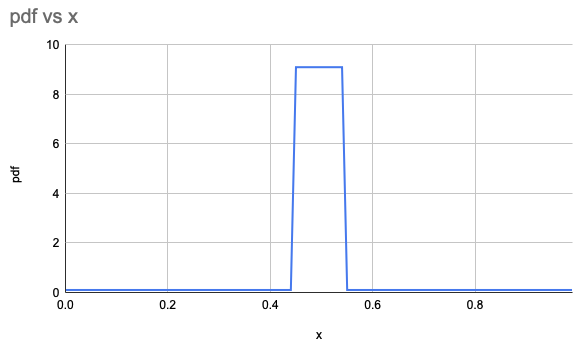

Values plotted in this chart, from the file beside it:
x, pdf
0.000, 0.100
0.010, 0.100
0.020, 0.100
0.030, 0.100
0.040, 0.100
0.050, 0.100
0.060, 0.100
0.070, 0.100
0.080, 0.100
0.090, 0.100
0.100, 0.100
0.110, 0.100
0.120, 0.100
0.130, 0.100
0.140, 0.100
0.150, 0.100
0.160, 0.100
0.170, 0.100
0.180, 0.100
0.190, 0.100
0.200, 0.100
0.210, 0.100
0.220, 0.100
0.230, 0.100
0.240, 0.100
0.250, 0.100
0.260, 0.100
0.270, 0.100
0.280, 0.100
0.290, 0.100
0.300, 0.100
0.310, 0.100
0.320, 0.100
0.330, 0.100
0.340, 0.100
0.350, 0.100
0.360, 0.100
0.370, 0.100
0.380, 0.100
0.390, 0.100
0.400, 0.100
0.410, 0.100
0.420, 0.100
0.430, 0.100
0.440, 0.100
0.450, 9.100
0.460, 9.100
0.470, 9.100
0.480, 9.100
0.490, 9.100
0.500, 9.100
0.510, 9.100
0.520, 9.100
0.530, 9.100
0.540, 9.100
0.550, 0.100
0.560, 0.100
0.570, 0.100
0.580, 0.100
0.590, 0.100
... 40 more rows
